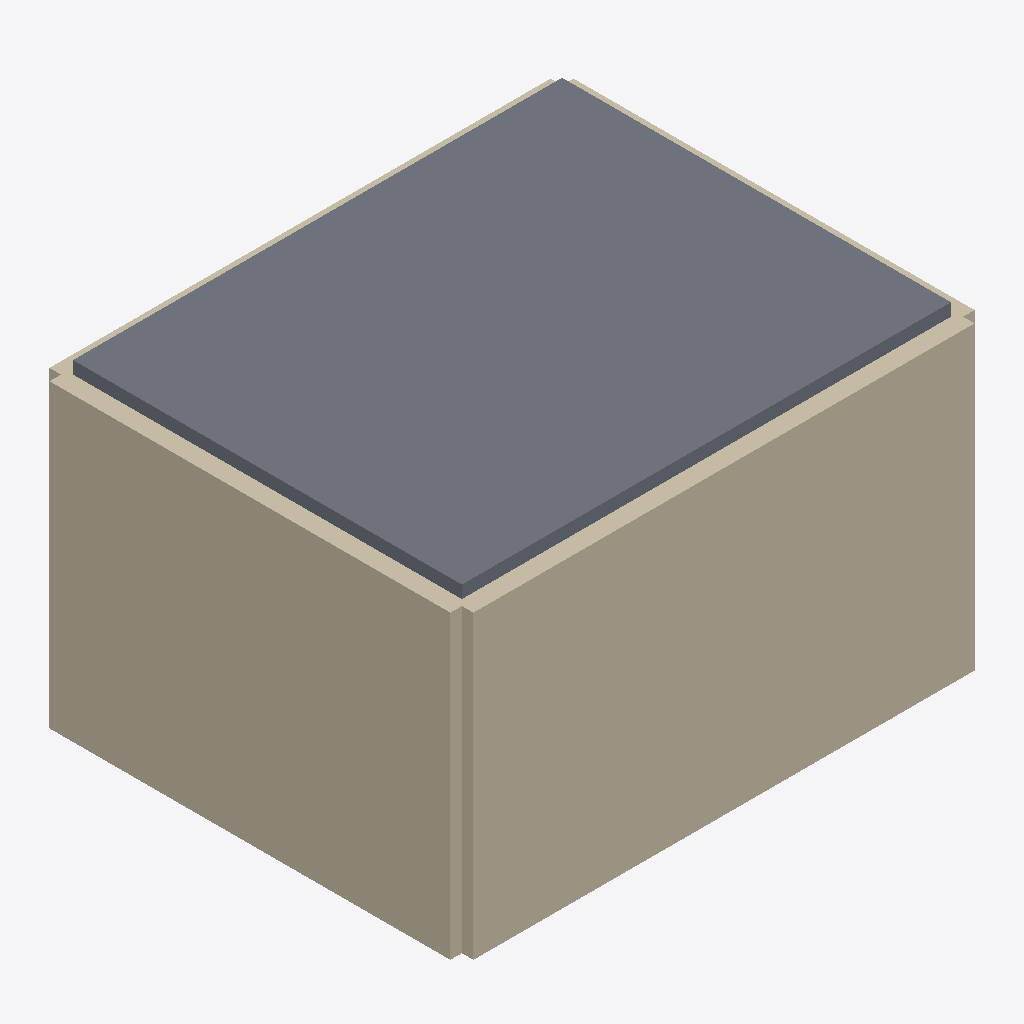
Isometric view of an IFC building model (IFC-SPF (STEP), schema IFC4, length unit metre), seen from the south-west, elements coloured by IFC class: 6 walls (beige), 1 slab (grey).
Extent 10.5 m × 8.5 m × 6.2 m (x, y, z). Storeys (2): EG at 0.00 m; 1. OG at 3.00 m. Elements (20): 15 IfcWall, 4 IfcSlab, 1 IfcWindow.

HEADER;
FILE_DESCRIPTION(('ViewDefinition [CoordinationView]'),'2;1');
FILE_NAME('GoldenAufbau.ifc','1970-01-01T00:00:00',(''),(''),'BIT-Atelier','BIT-Atelier','');
FILE_SCHEMA(('IFC4'));
ENDSEC;
DATA;
#11=IFCPROJECT('0000000000000000000001',$,'GoldenAufbau',$,$,$,$,(#5),#10);
#16=IFCSITE('0000000000000000000002',$,'Gelände',$,$,#15,$,$,.ELEMENT.,$,$,$,$,$);
#21=IFCBUILDING('0000000000000000000003',$,'Gebäude',$,$,#20,$,$,.ELEMENT.,$,$,$);
#26=IFCBUILDINGSTOREY('0000000000000000000004',$,'EG',$,$,#25,$,$,.ELEMENT.,0.0);
#31=IFCBUILDINGSTOREY('0000000000000000000005',$,'1. OG',$,$,#30,$,$,.ELEMENT.,3.0);
#649=IFCSLAB('3_RMXkVLuQYdPA_QnbQgKU',$,'Decke',$,$,#646,#648,$,.FLOOR.);
#194=IFCWALL('0jtbLrIzwquLbZMbVWVKrb',$,'Außenwand',$,$,#191,#193,$,.STANDARD.);
#46=IFCWALL('17KDZkPL4uMcB2FEZvxz3U',$,'Außenwand',$,$,#43,#45,$,.STANDARD.);
#305=IFCWALL('0gtb2yIDwmA5fZM_hTVKYi',$,'Außenwand',$,$,#302,#304,$,.STANDARD.);
#157=IFCWALL('16KDTRP54snsN2GQ7uxyzB',$,'Außenwand',$,$,#154,#156,$,.STANDARD.);
#268=IFCWALL('0htb9FITwnkrjZNNtUVKe$',$,'Außenwand',$,$,#265,#267,$,.STANDARD.);
#231=IFCWALL('0itbFYIjwpJbXZMCJVVKlI',$,'Außenwand',$,$,#228,#230,$,.STANDARD.);
ENDSEC;
